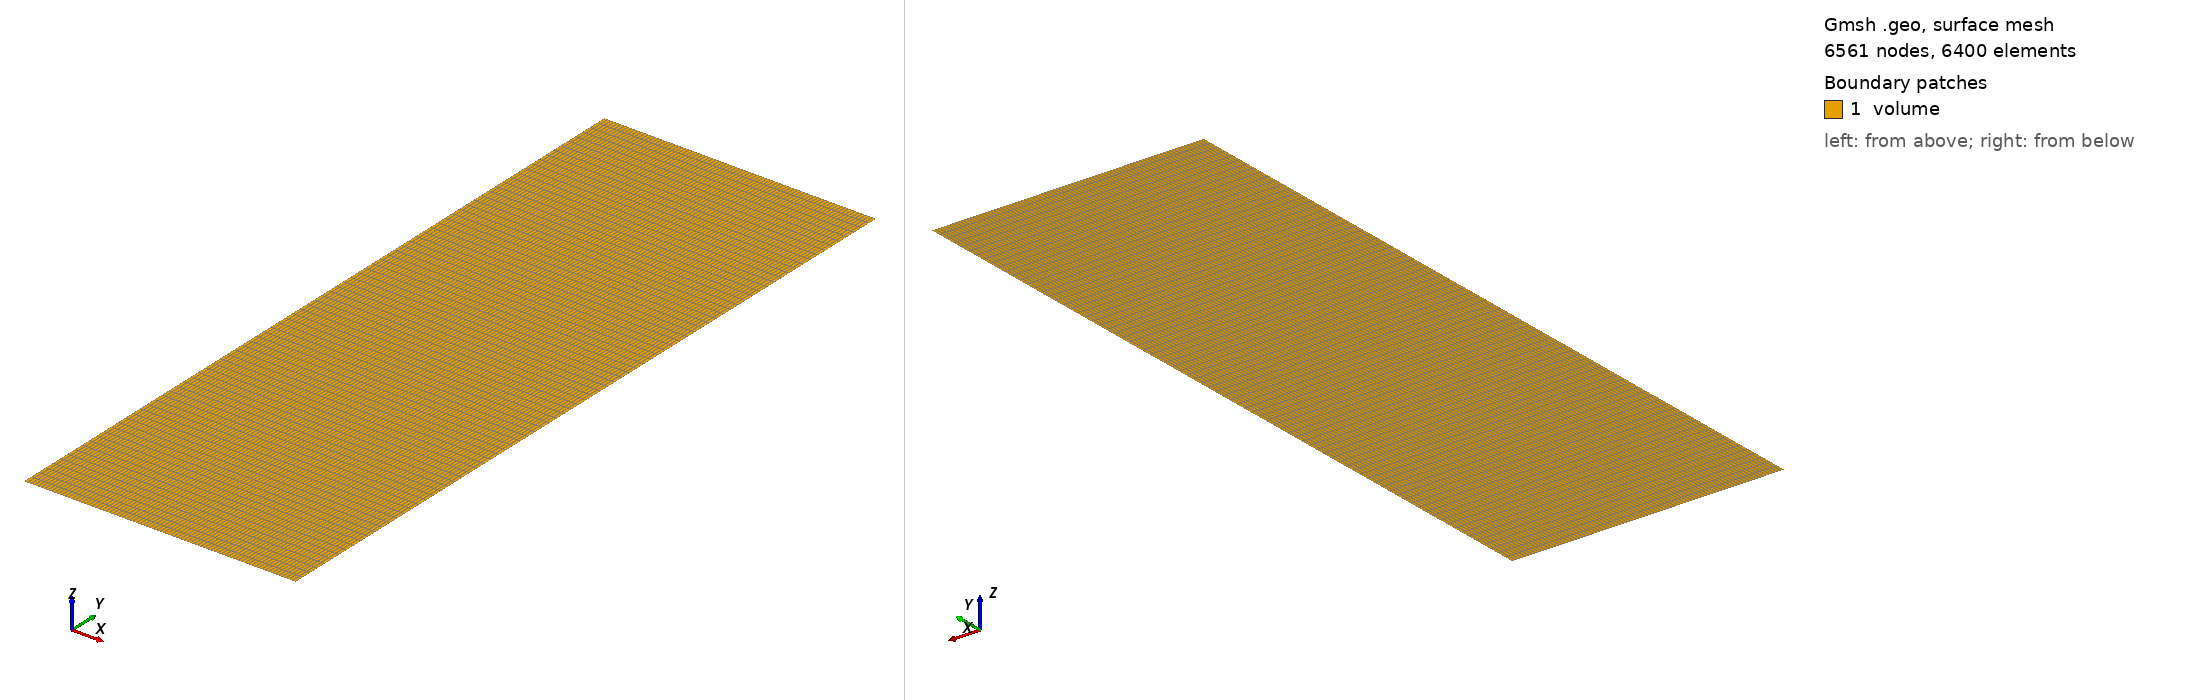

Gmsh geometry script, surface-meshed: 6561 nodes, 6400 surface elements. Boundary patches (legend numbers): 1 volume. Left view from above one corner, right view from below the opposite corner. Legend entries are the model's physical surfaces. The drawing asked Gmsh for element sizes between 1% and 20% of the model's largest extent; the script's own settings can give other sizes.

=== mesh.geo (drawn) ===
// --.. ..- .-.. .-.. --- --.. ..- .-.. .-.. --- --.. ..- .-.. .-.. ---
//
//  Gmsh GEO for a 2D annular cylinder, structured mesh
//
//  Author: Giovanni Zullo
//
// --.. ..- .-.. .-.. --- --.. ..- .-.. .-.. --- --.. ..- .-.. .-.. ---

SetFactory("OpenCASCADE");

Ri = 0.004;  // Inner radius (m)
Ro = 0.040;  // Outer radius (m)
Lz = 0.100;  // Height (m)

// Divisions
nx = 81;     
ny = 81;     

Point(1) = {Ri, 0, 0};
Point(2) = {Ro, 0, 0};
Point(3) = {Ro, Lz, 0};
Point(4) = {Ri, Lz, 0};

Line(1) = {1, 2}; // Bottom (z=0)
Line(2) = {2, 3}; // Outer radius (r=Ro)
Line(3) = {3, 4}; // Top (z=H)
Line(4) = {4, 1}; // Inner radius (r=Ri)

Curve Loop(1) = {1, 2, 3, 4};
Plane Surface(1) = {1};

// Structured
Transfinite Line {1, 3} = nx;
Transfinite Line {2, 4} = ny;
Transfinite Surface {1};
Recombine Surface {1};

// Hex
Recombine Surface{1};

Physical Surface("volume", 10) = {1};
Physical Curve("inner", 1) = {4};
Physical Curve("outer", 2) = {2};
Physical Curve("bottom", 3) = {1};
Physical Curve("top", 4) = {3};

// Generate the 2D mesh
// Mesh 2;

// Save the mesh
// Save "mesh.msh";
